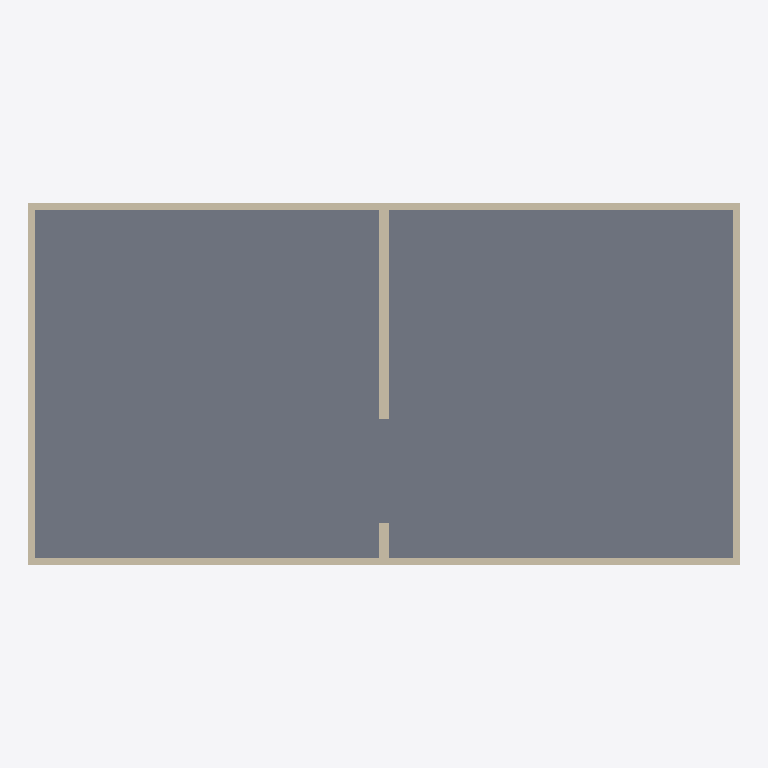
Plan cut of the same IFC building model at storey 'Level 1' (level 0.00 m, cut at 1.40 m), seen from above with north up, elements coloured by IFC class: 8 walls (beige), 1 slab (grey). Cut surfaces are drawn darker.
Extent 20.4 m × 10.4 m × 8.2 m (x, y, z). Storeys (3): Level 1 at 0.00 m; Level 2 at 4.00 m; Level 3 at 8.00 m. Elements (16): 13 IfcWallStandardCase, 3 IfcSlab.

HEADER;
FILE_DESCRIPTION(('ViewDefinition [CoordinationView, QuantityTakeOffAddOnView, FMHandOverView]'),'2;1');
FILE_NAME('0001','2016-02-13T10:57:06',(''),(''),'The EXPRESS Data Manager Version 5.02.0100.07 : 28 Aug 2013','20150714_1515(x64) - Exporter 16.3.0.0 - Alternate UI 16.3.0.0','');
FILE_SCHEMA(('IFC2X3'));
ENDSEC;
DATA;
#104=IFCPROJECT('2D6WMcKzPFz9COrfWvJOAB',#41,'0001',$,$,'Project Name','Project Status',(#93,#101),#88);
#1700=IFCSITE('2D6WMcKzPFz9COrfWvJOA9',#41,'Default',$,'',#1699,$,$,.ELEMENT.,$,$,$,$,$);
#114=IFCBUILDING('2D6WMcKzPFz9COrfWvJOAA',#41,'',$,$,#32,$,'',.ELEMENT.,$,$,$);
#123=IFCBUILDINGSTOREY('2D6WMcKzPFz9COrfZ6idnC',#41,'Level 1',$,$,#121,$,'Level 1',.ELEMENT.,0.0);
#129=IFCBUILDINGSTOREY('2D6WMcKzPFz9COrfZ6id$D',#41,'Level 2',$,$,#128,$,'Level 2',.ELEMENT.,4000.0);
#135=IFCBUILDINGSTOREY('2D6WMcKzPFz9COrfZ6iBoE',#41,'Level 3',$,$,#134,$,'Level 3',.ELEMENT.,8000.00000000025);
#818=IFCSLAB('0O$CgU9xf7Hvsd_yeFp1ba',#41,'Floor:Generic 150mm:180814',$,'Floor:Generic 150mm',#796,#816,'180814',.FLOOR.);
#1075=IFCWALLSTANDARDCASE('0O$CgU9xf7Hvsd_yeFp1$N',#41,'Basic Wall:Generic - 200mm:181501',$,'Basic Wall:Generic - 200mm:398',#1050,#1073,'181501');
#1222=IFCWALLSTANDARDCASE('0O$CgU9xf7Hvsd_yeFp1rD',#41,'Basic Wall:Generic - 200mm:181863',$,'Basic Wall:Generic - 200mm:398',#1197,#1220,'181863');
#1020=IFCWALLSTANDARDCASE('0O$CgU9xf7Hvsd_yeFp1$A',#41,'Basic Wall:Generic - 200mm:181472',$,'Basic Wall:Generic - 200mm:398',#995,#1018,'181472');
#1173=IFCWALLSTANDARDCASE('0O$CgU9xf7Hvsd_yeFp1q1',#41,'Basic Wall:Generic - 200mm:181803',$,'Basic Wall:Generic - 200mm:398',#1148,#1171,'181803');
#1124=IFCWALLSTANDARDCASE('0O$CgU9xf7Hvsd_yeFp1uq',#41,'Basic Wall:Generic - 200mm:181534',$,'Basic Wall:Generic - 200mm:398',#1099,#1122,'181534');
#1271=IFCWALLSTANDARDCASE('0O$CgU9xf7Hvsd_yeFp1sd',#41,'Basic Wall:Generic - 200mm:181901',$,'Basic Wall:Generic - 200mm:398',#1246,#1269,'181901');
#902=IFCWALLSTANDARDCASE('0O$CgU9xf7Hvsd_yeFp1XW',#41,'Basic Wall:Generic - 300mm:181066',$,'Basic Wall:Generic - 300mm:6291',#870,#900,'181066');
#971=IFCWALLSTANDARDCASE('0O$CgU9xf7Hvsd_yeFp1YA',#41,'Basic Wall:Generic - 300mm:181152',$,'Basic Wall:Generic - 300mm:6291',#946,#969,'181152');
ENDSEC;